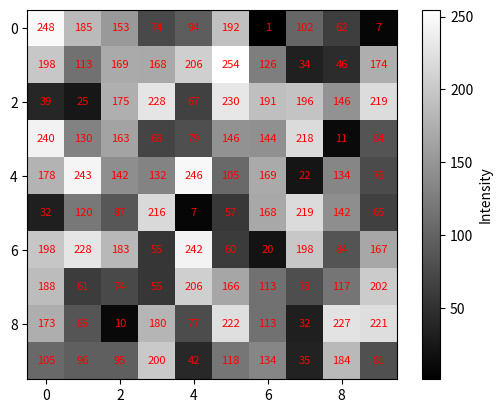

The script that saved this image:
import matplotlib.pyplot as plt
import numpy as np

image = np.random.random((10, 10)) * 255

# Display the image
plt.imshow(image, cmap='gray')
plt.colorbar(label='Intensity')

# Annotate each pixel with its intensity value
for i in range(image.shape[0]):
    for j in range(image.shape[1]):
        plt.text(j, i, f'{int(image[i, j])}', ha='center', va='center', color='red', fontsize=8)